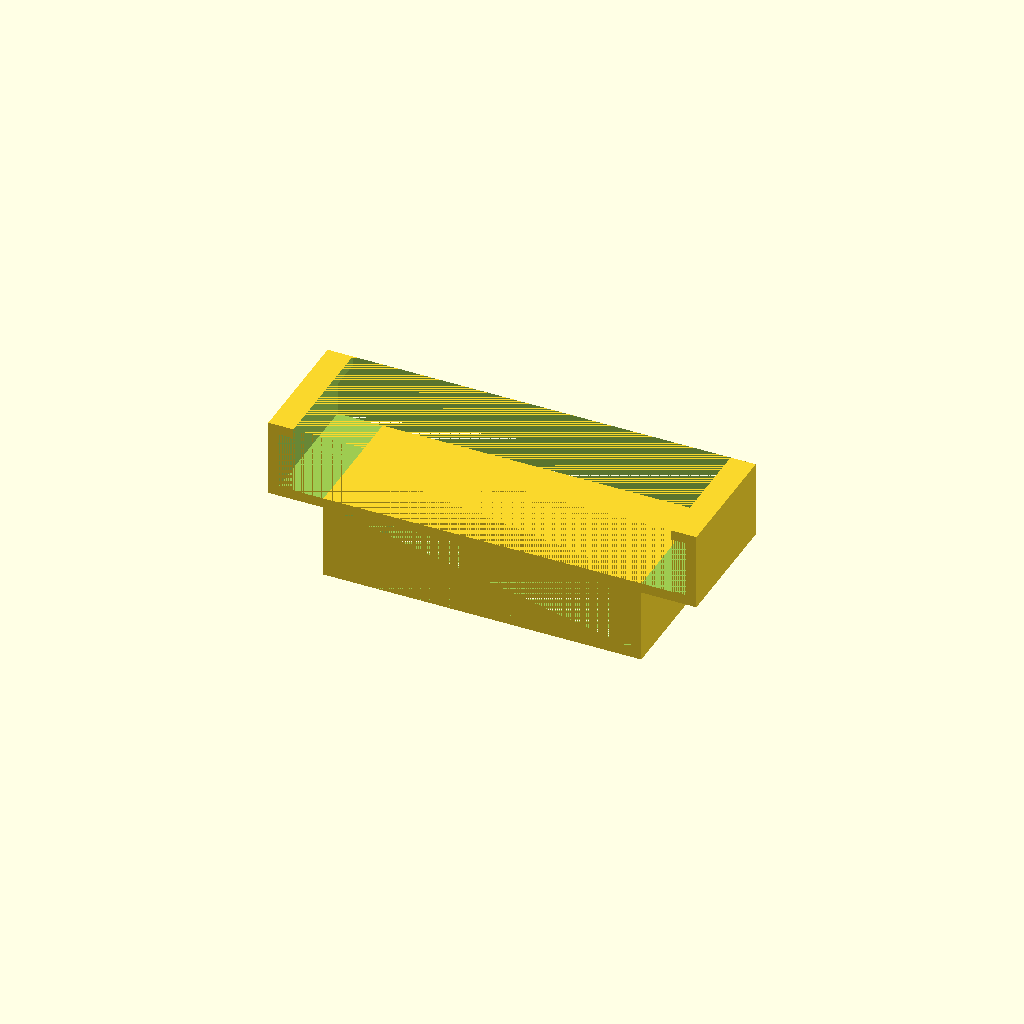
Cell 1: rendered with the file's own defaults.
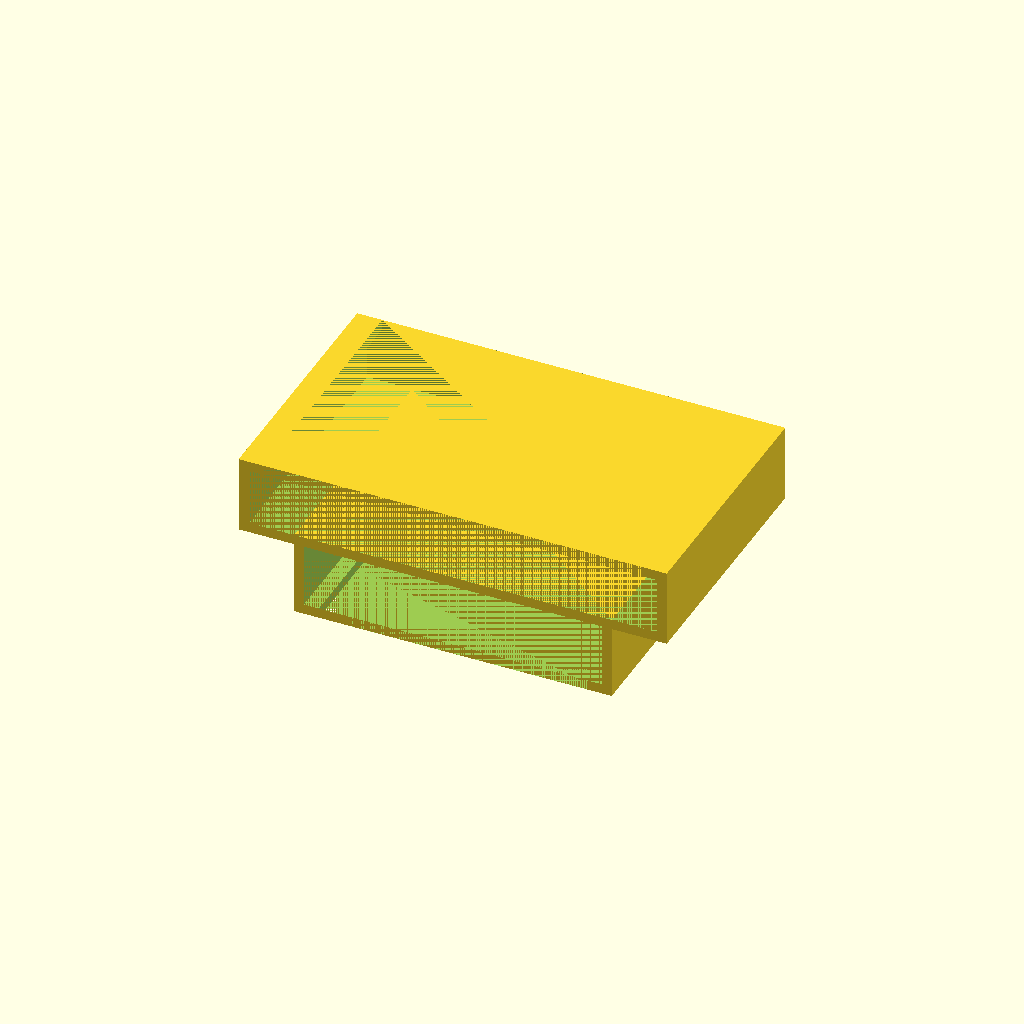
Cell 2 — overall_length set to 50.8, the other parameters unchanged.
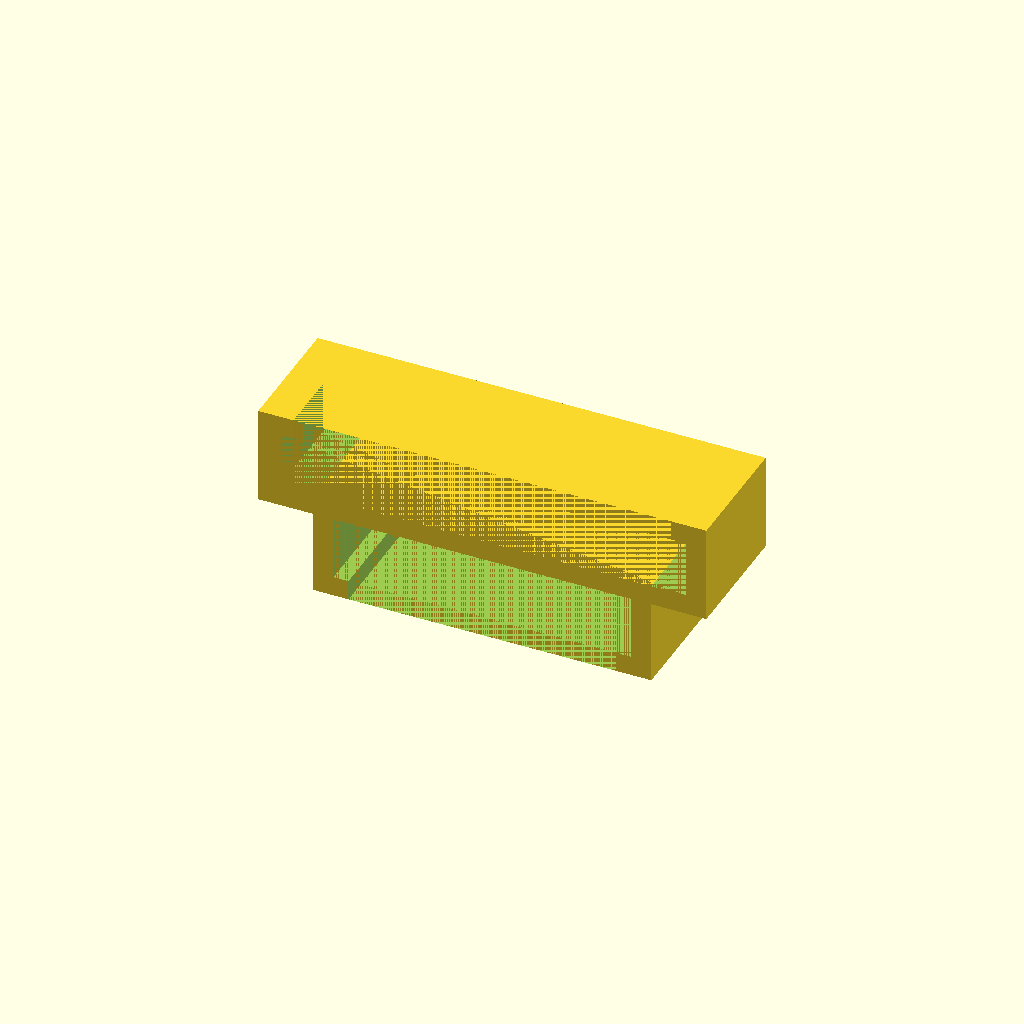
Cell 3: wall_thickness = 4 (everything else at default).
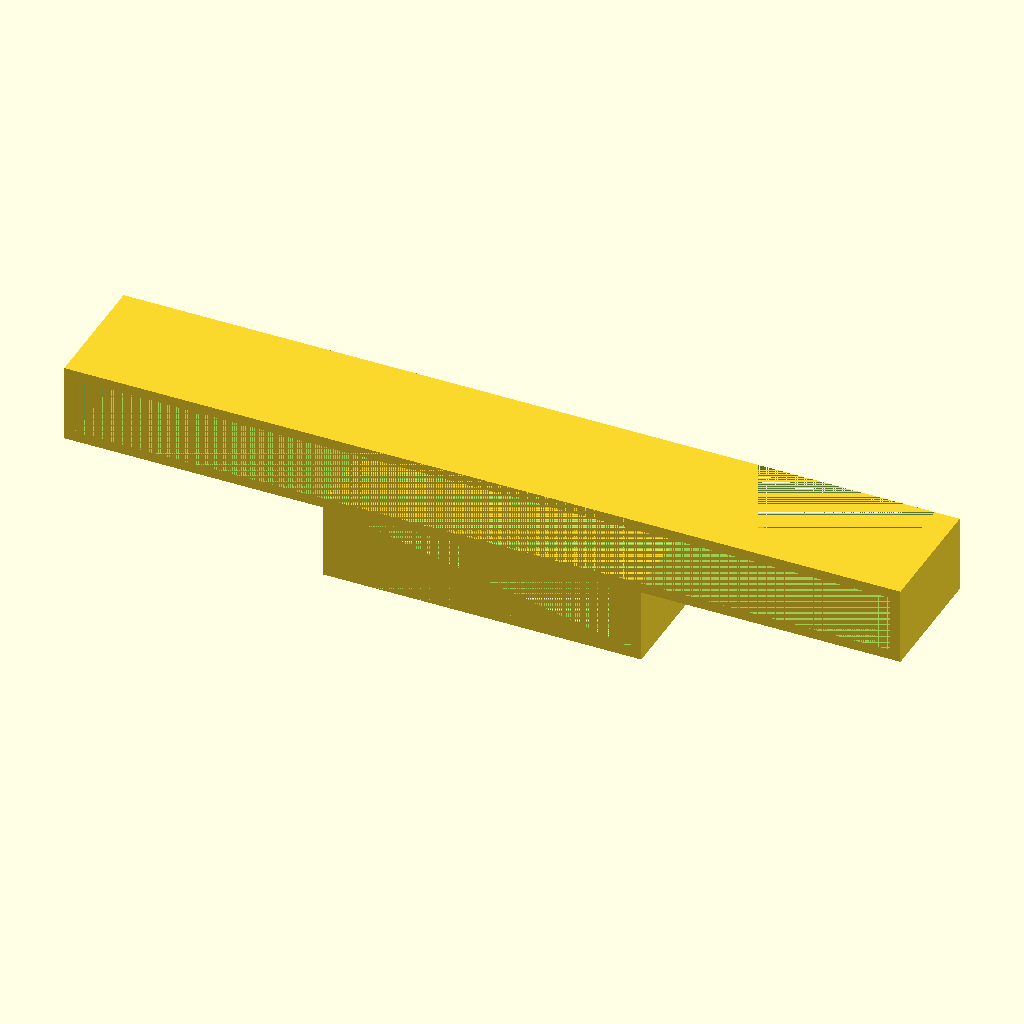
Cell 4: phone_width = 163 (everything else at default).
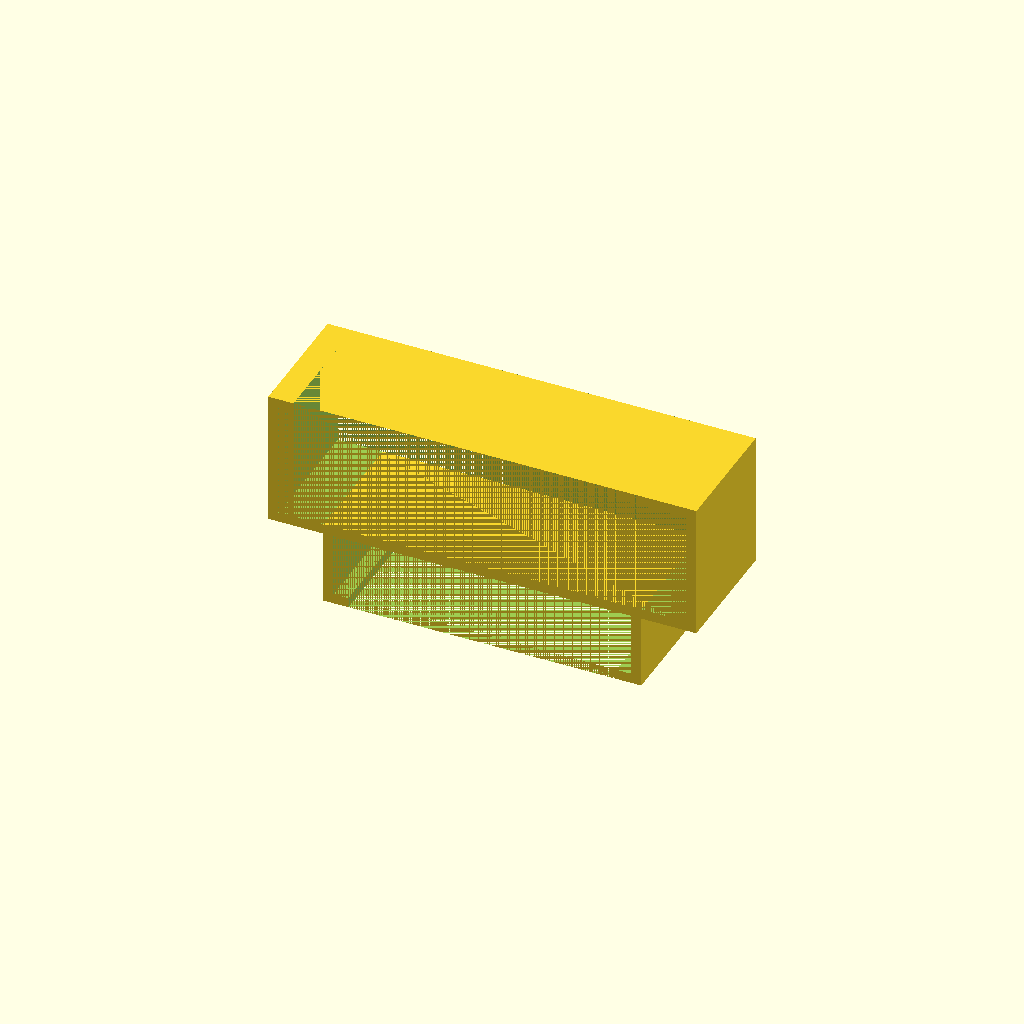
Cell 5 — phone_thickness set to 23, the other parameters unchanged.
All cells are drawn from one camera (rotation 55°, 0°, 25°, orthographic, colour scheme Cornfield), so only the parameter changes between them.
The OpenSCAD source (inputs/thingiverse/thing-3131593/files/dac_bracket.scad):
//Parametric Phone DAC Bracket

//by replayreb
//GPL License

//https://www.thingiverse.com/thing:3131593

//(25.4 mm = 1 inch)
overall_length = 25.4;
wall_thickness = 2;

phone_width = 81.5;
phone_thickness = 11.5;
phone_bezel_width = 3;

dac_width= 59.5;
dac_thickness = 12.8;
dac_bezel_width = 3;


//Make Phone bracket
difference(){
    cube([phone_width+wall_thickness*2,overall_length,phone_thickness+wall_thickness*2], center = true);
    
    cube([phone_width,overall_length,phone_thickness], center = true);

    translate([0, 0, wall_thickness/2])
    cube([phone_width-phone_bezel_width*2,overall_length,phone_thickness+wall_thickness], center = true);
}

//Make DAC bracket
translate([0, 0, -(phone_thickness/2+dac_thickness/2)-wall_thickness]){
    difference(){
        cube([dac_width+wall_thickness*2,overall_length,dac_thickness+wall_thickness*2], center = true);

        cube([dac_width,overall_length,dac_thickness], center = true);

    translate([0, 0, -wall_thickness/2])
    cube([dac_width-dac_bezel_width*2,overall_length,dac_thickness+wall_thickness], center = true);
    }
}    
Customizer parameters (derived from the source; name, type, default, range or options):
overall_length: number, default 25.4
wall_thickness: number, default 2
phone_width: number, default 81.5
phone_thickness: number, default 11.5
phone_bezel_width: number, default 3
dac_width: number, default 59.5
dac_thickness: number, default 12.8
dac_bezel_width: number, default 3
